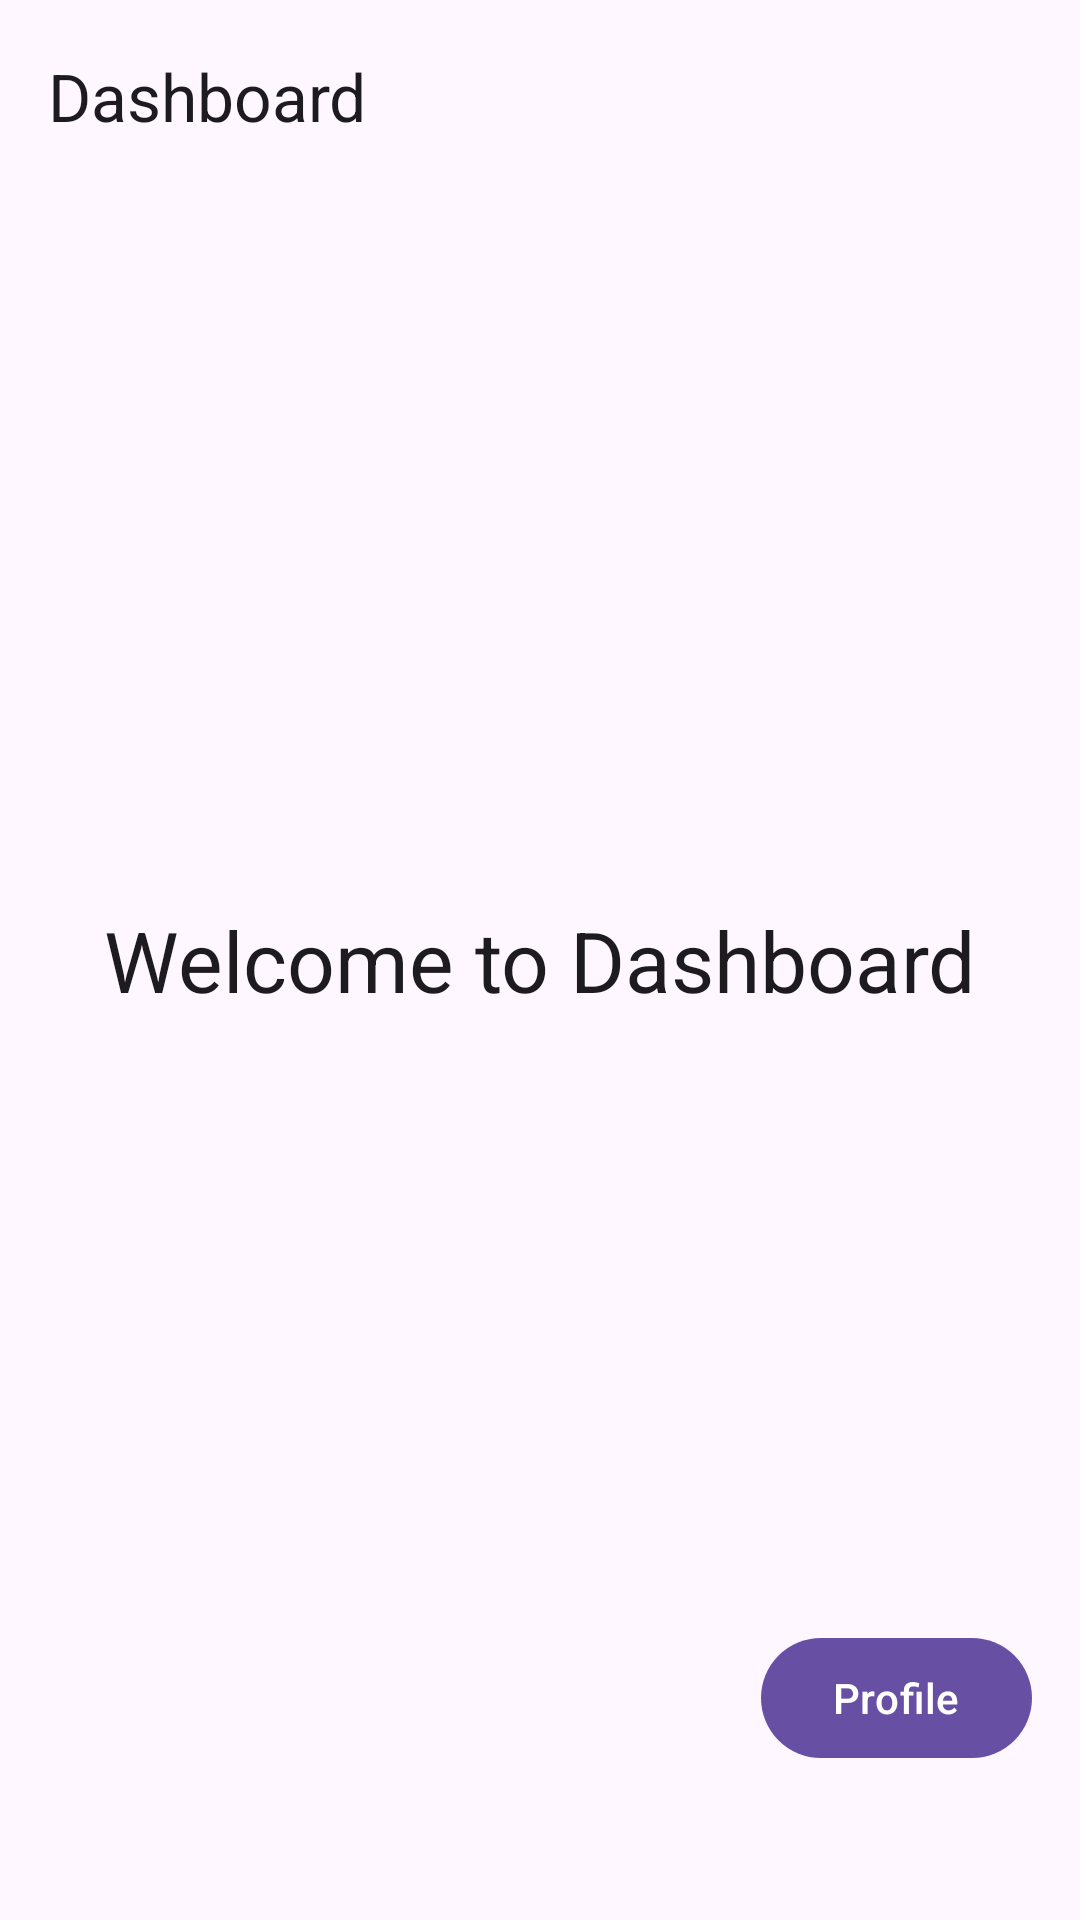

Android layout source for this screen:
<!-- AndroidManifest.xml: application theme Theme.JavaApp -->
<!-- res/layout/activity_dashboard.xml -->
<?xml version="1.0" encoding="utf-8"?>
<androidx.coordinatorlayout.widget.CoordinatorLayout xmlns:android="http://schemas.android.com/apk/res/android"
    xmlns:app="http://schemas.android.com/apk/res-auto"
    android:layout_width="match_parent"
    android:layout_height="match_parent">

    <com.google.android.material.appbar.MaterialToolbar
        android:id="@+id/toolbar"
        android:layout_width="match_parent"
        android:layout_height="wrap_content"
        android:layout_gravity="top"
        app:title="Dashboard" />

    <TextView
        android:id="@+id/dashboardMessage"
        android:layout_width="wrap_content"
        android:layout_height="wrap_content"
        android:text="Welcome to Dashboard"
        android:layout_gravity="center"
        android:textAppearance="@style/TextAppearance.Material3.HeadlineMedium" />

    <com.google.android.material.button.MaterialButton
        android:id="@+id/profileButton"
        android:layout_width="wrap_content"
        android:layout_height="wrap_content"
        android:text="Profile"
        android:layout_gravity="bottom|end"
        android:layout_marginEnd="16dp"
        android:layout_marginBottom="50dp" />

</androidx.coordinatorlayout.widget.CoordinatorLayout>
<!-- resources referenced by this layout -->
<resources>
  <style name="Theme.JavaApp" parent="Theme.Material3.DayNight.NoActionBar">
          
          <item name="android:statusBarColor">@android:color/transparent</item>
          <item name="android:navigationBarColor">@android:color/transparent</item>
      </style>
</resources>
